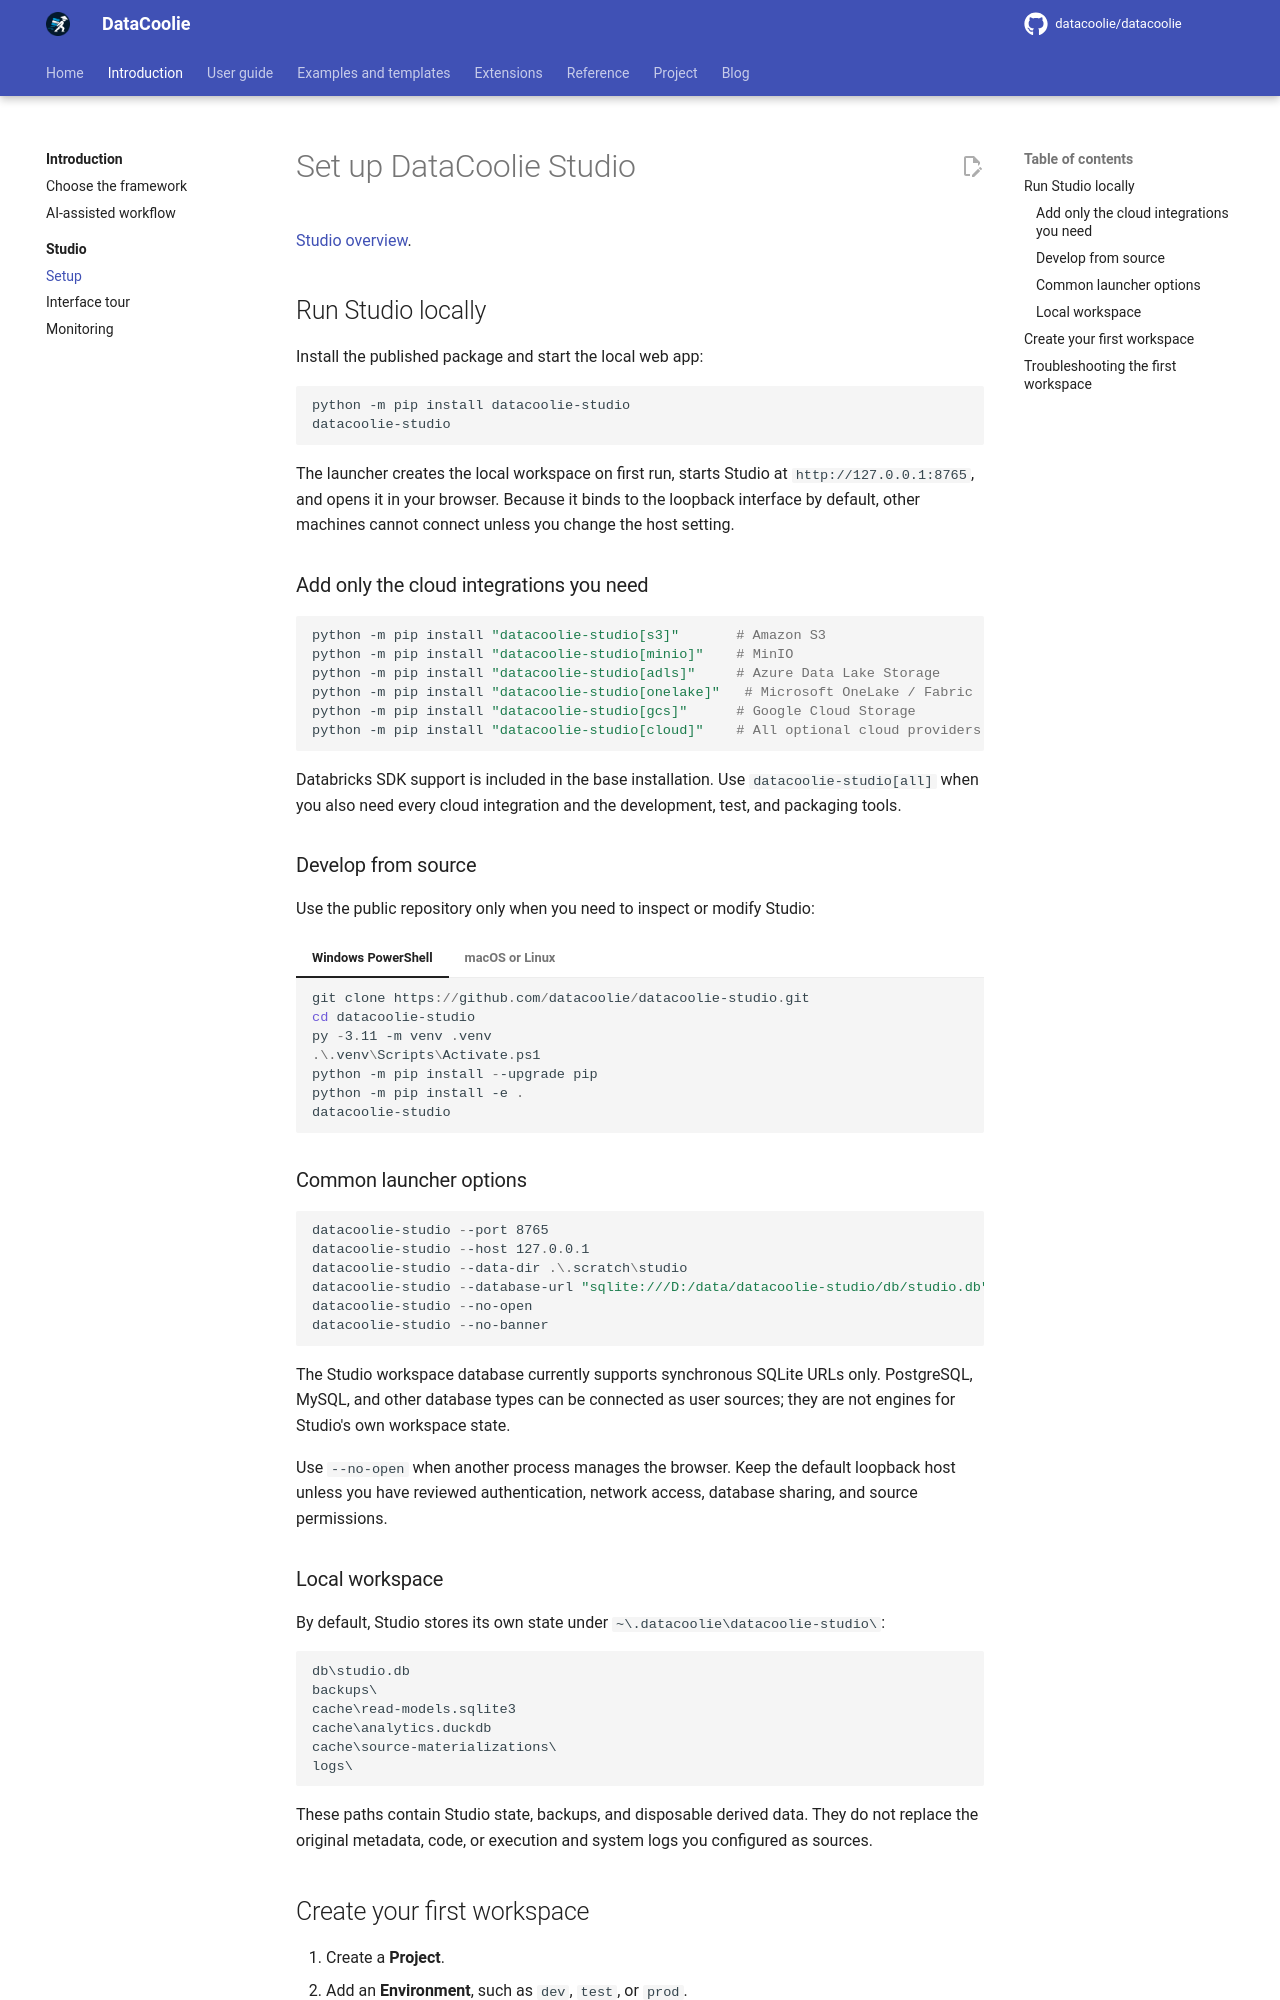

repository: datacoolie/datacoolie · page: studio/setup/index.html · generator: mkdocs

---
title: Set up DataCoolie Studio | DataCoolie
description: Set up DataCoolie Studio with practical steps, screenshots and links to focused Studio workflows.
---

# Set up DataCoolie Studio

[Studio overview](index.md).

## Run Studio locally

Install the published package and start the local web app:

```powershell
python -m pip install datacoolie-studio
datacoolie-studio
```

The launcher creates the local workspace on first run, starts Studio at
`http://127.0.0.1:8765`, and opens it in your browser. Because it binds to the
loopback interface by default, other machines cannot connect unless you change
the host setting.

### Add only the cloud integrations you need

```powershell
python -m pip install "datacoolie-studio[s3]"       # Amazon S3
python -m pip install "datacoolie-studio[minio]"    # MinIO
python -m pip install "datacoolie-studio[adls]"     # Azure Data Lake Storage
python -m pip install "datacoolie-studio[onelake]"   # Microsoft OneLake / Fabric
python -m pip install "datacoolie-studio[gcs]"      # Google Cloud Storage
python -m pip install "datacoolie-studio[cloud]"    # All optional cloud providers above
```

Databricks SDK support is included in the base installation. Use
`datacoolie-studio[all]` when you also need every cloud integration and the
development, test, and packaging tools.

### Develop from source

Use the public repository only when you need to inspect or modify Studio:

=== "Windows PowerShell"

    ```powershell
    git clone https://github.com/datacoolie/datacoolie-studio.git
    cd datacoolie-studio
    py -3.11 -m venv .venv
    .\.venv\Scripts\Activate.ps1
    python -m pip install --upgrade pip
    python -m pip install -e .
    datacoolie-studio
    ```

=== "macOS or Linux"

    ```bash
    git clone https://github.com/datacoolie/datacoolie-studio.git
    cd datacoolie-studio
    python3.11 -m venv .venv
    source .venv/bin/activate
    python -m pip install --upgrade pip
    python -m pip install -e .
    datacoolie-studio
    ```

### Common launcher options

```powershell
datacoolie-studio --port 8765
datacoolie-studio --host 127.0.0.1
datacoolie-studio --data-dir .\.scratch\studio
datacoolie-studio --database-url "sqlite:///D:/data/datacoolie-studio/db/studio.db"
datacoolie-studio --no-open
datacoolie-studio --no-banner
```

The Studio workspace database currently supports synchronous SQLite URLs only.
PostgreSQL, MySQL, and other database types can be connected as user sources;
they are not engines for Studio's own workspace state.

Use `--no-open` when another process manages the browser. Keep the default
loopback host unless you have reviewed authentication, network access, database
sharing, and source permissions.

### Local workspace

By default, Studio stores its own state under
`~\.datacoolie\datacoolie-studio\`:

```text
db\studio.db
backups\
cache\read-models.sqlite3
cache\analytics.duckdb
cache\source-materializations\
logs\
```

These paths contain Studio state, backups, and disposable derived data. They do
not replace the original metadata, code, or execution and system logs you
configured as sources.
